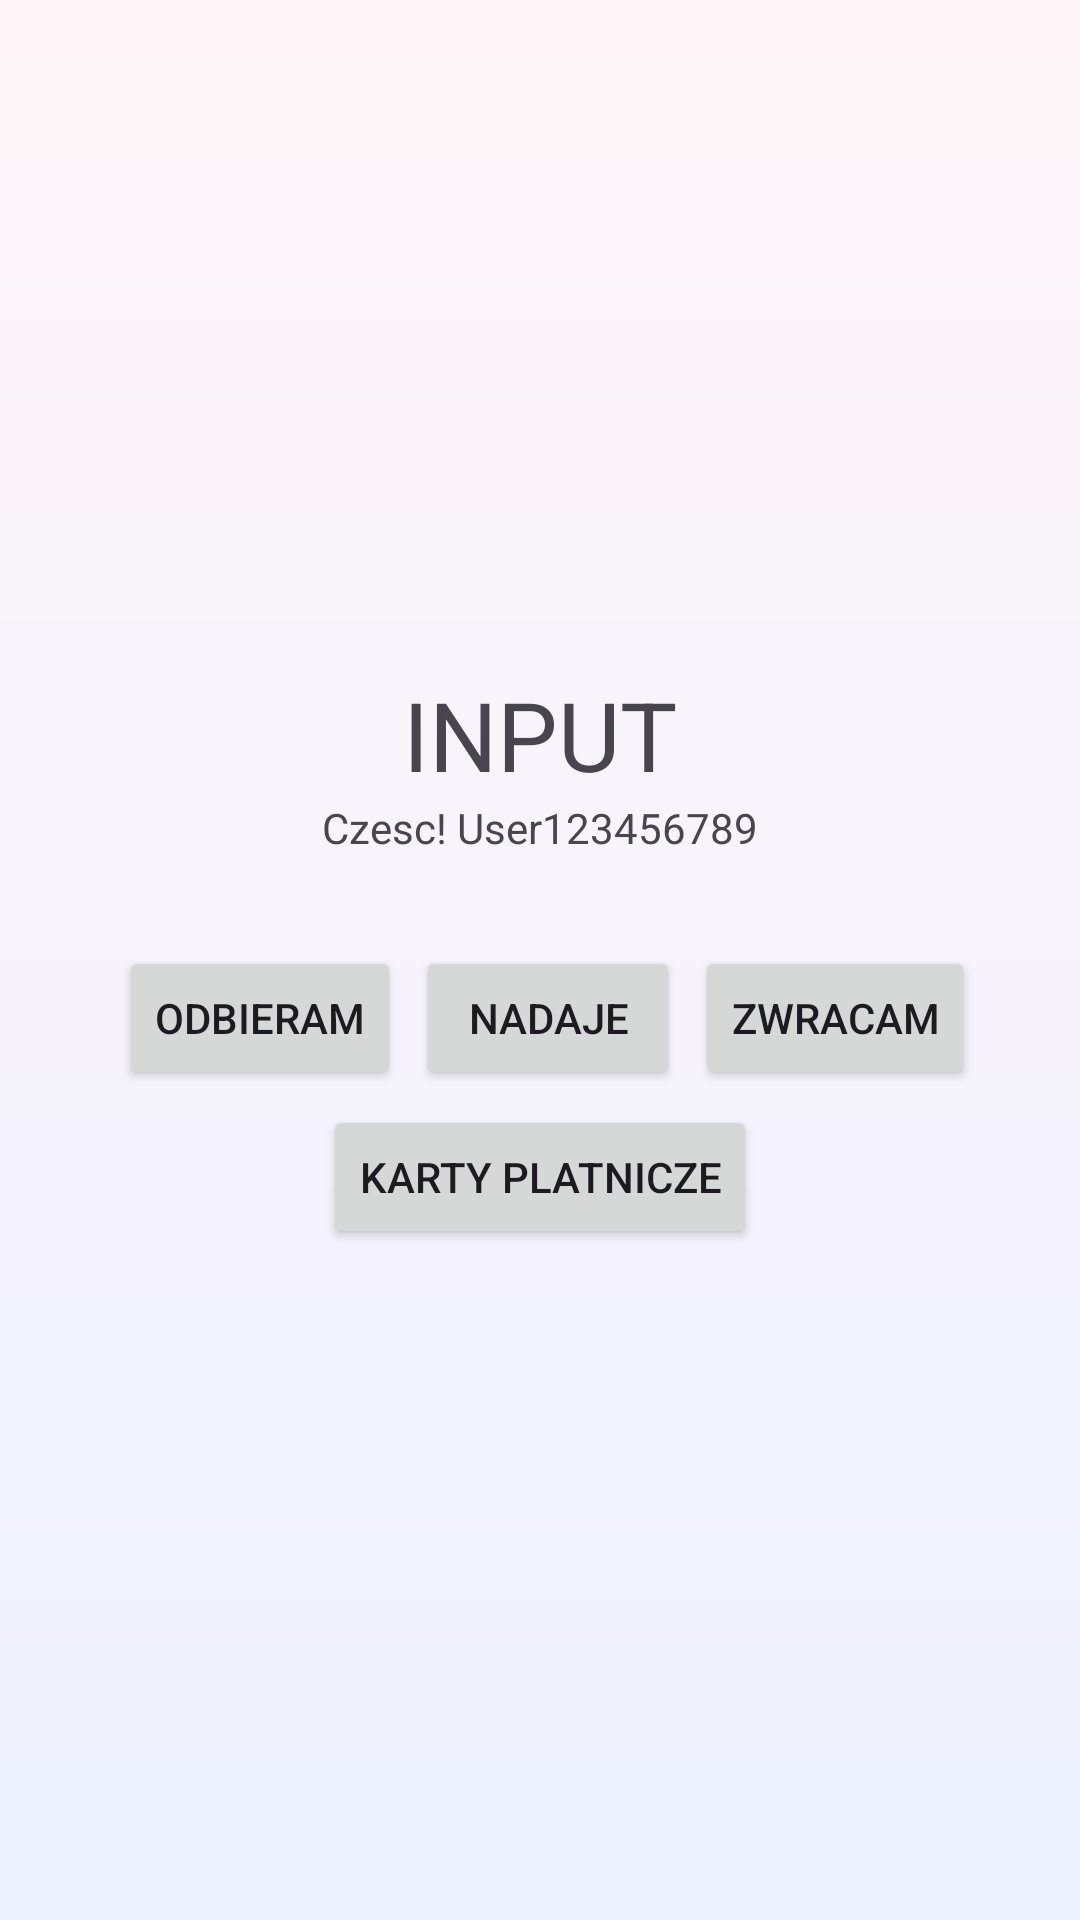

Produce the Android XML layout that renders to this screen, including the resource entries it uses.
<!-- AndroidManifest.xml: application theme Theme.DemoEmptyActivity -->
<!-- res/layout/user_interface.xml -->
<?xml version="1.0" encoding="utf-8"?>
<androidx.appcompat.widget.LinearLayoutCompat
        xmlns:android="http://schemas.android.com/apk/res/android"
        xmlns:app="http://schemas.android.com/apk/res-auto"
        xmlns:tools="http://schemas.android.com/tools"
        android:id="@+id/main"
        android:layout_width="match_parent"
        android:layout_height="match_parent"
        android:orientation="vertical"
        android:gravity="center"
        tools:context=".UserInterfaceActivity">

    <TextView
            android:layout_width="wrap_content"
            android:layout_height="wrap_content"
            android:textSize="32sp"
            android:text="INPUT" />

    <TextView
            android:layout_width="wrap_content"
            android:layout_height="wrap_content"
            android:text="Czesc! User123456789"/>

    <LinearLayout
            android:layout_width="wrap_content"
            android:layout_height="wrap_content"
            android:orientation="horizontal"
            android:layout_marginTop="30dp">
        <Button
                android:layout_width="wrap_content"
                android:layout_height="wrap_content"
                android:layout_marginLeft="5dp"
                android:id="@+id/btn1"
                android:text="Odbieram" />

        <Button
                android:layout_width="wrap_content"
                android:layout_height="wrap_content"
                android:layout_marginLeft="5dp"
                android:id="@+id/btn2"
                android:text="Nadaje" />
        <Button
                android:layout_width="wrap_content"
                android:layout_height="wrap_content"
                android:layout_marginLeft="5dp"
                android:id="@+id/btn3"
                android:text="Zwracam" />

    </LinearLayout>
    <LinearLayout
            android:layout_width="wrap_content"
            android:layout_height="wrap_content"
            android:orientation="horizontal"
            android:layout_marginTop="5dp">
        <Button
            android:layout_width="wrap_content"
            android:layout_height="wrap_content"
            android:id="@+id/btn4"
            android:text="Karty platnicze" />
    </LinearLayout>

</androidx.appcompat.widget.LinearLayoutCompat>
<!-- resources referenced by this layout -->
<resources>
  <style name="Theme.DemoEmptyActivity" parent="Base.Theme.DemoEmptyActivity" />
  <style name="Base.Theme.DemoEmptyActivity" parent="Theme.Material3.Light.NoActionBar">
          <item name="colorPrimary">@color/navy</item>
          <item name="colorOnPrimary">@color/white</item>
          <item name="colorPrimaryContainer">@color/blue_light</item>
          <item name="colorOnPrimaryContainer">@color/navy_dark</item>
          <item name="colorSecondaryContainer">@color/blue_light</item>
          <item name="colorOnSecondaryContainer">@color/navy_dark</item>
          <item name="colorSurface">@color/white</item>
          <item name="android:colorBackground">@color/background</item>
          <item name="android:windowBackground">@drawable/bg_screen</item>
          <item name="android:statusBarColor">@color/status_bar</item>
          <item name="android:windowLightStatusBar">true</item>
      </style>
  <color name="navy">#1E3A8A</color>
  <color name="white">#FFFFFFFF</color>
  <color name="blue_light">#E8EEFB</color>
  <color name="navy_dark">#0C1A52</color>
  <color name="background">#FFF8FB</color>
  <!-- drawable bg_screen (drawable) -->
  <?xml version="1.0" encoding="utf-8"?>
  <shape xmlns:android="http://schemas.android.com/apk/res/android">
      <gradient
          android:angle="270"
          android:endColor="#EEF2FF"
          android:startColor="#FFF5F9" />
  </shape>
  <color name="status_bar">#FFF5F9</color>
</resources>
